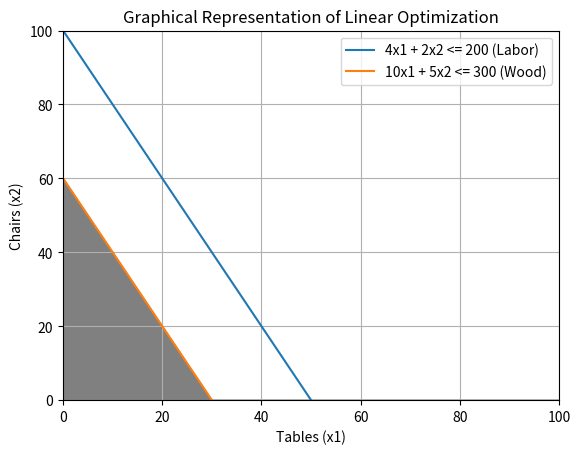

Recreate this plot in Python.
import matplotlib.pyplot as plt
import numpy as np

x1 = np.linspace(0, 100, 200)

x2_1 = (200 - 4*x1) / 2
x2_2 = (300 - 10*x1) / 5

plt.plot(x1, x2_1, label='4x1 + 2x2 <= 200 (Labor)')
plt.plot(x1, x2_2, label='10x1 + 5x2 <= 300 (Wood)')

plt.fill_between(x1, np.minimum(x2_1, x2_2), 0, color='gray')

plt.xlim(0, 100)
plt.ylim(0, 100)
plt.xlabel('Tables (x1)')
plt.ylabel('Chairs (x2)')
plt.title("Graphical Representation of Linear Optimization")
plt.legend()
plt.grid()
plt.show()